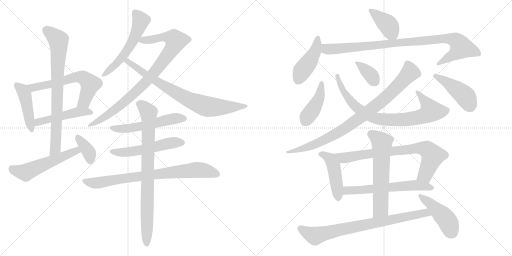
t = 0.00 s
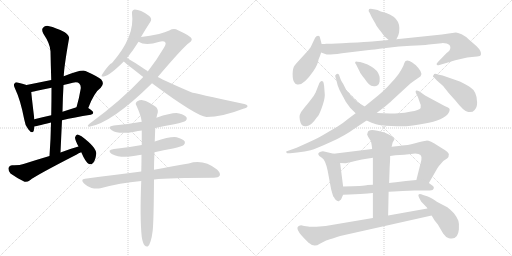
t = 4.06 s
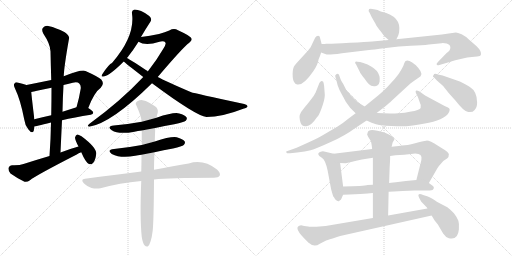
t = 8.12 s
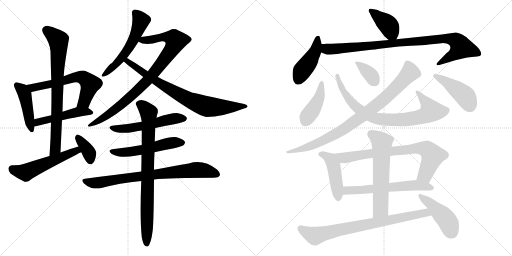
t = 12.17 s
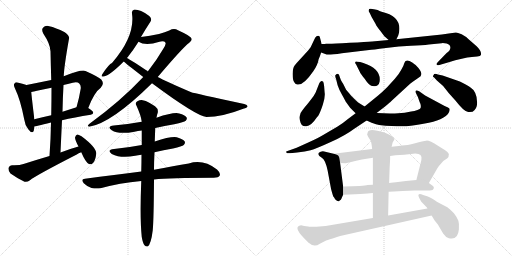
t = 16.23 s
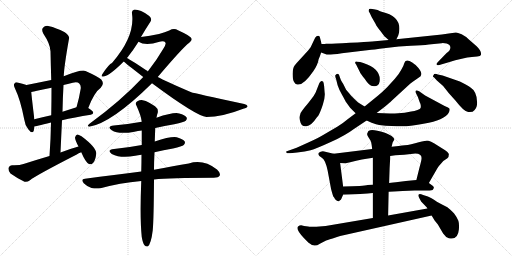
t = 20.29 s

The animated SVG that drew these frames (rendered in a browser with its animation timeline set to each time). Animation: 27 CSS @keyframes rules; one cycle of 20.29 s.

<svg version="1.1" viewBox="0 0 2048 1024" xmlns="http://www.w3.org/2000/svg">
  <g stroke="lightgray" stroke-dasharray="1,1" stroke-width="1" transform="scale(4, 4)">
    <line x1="0" y1="0" x2="256" y2="256"></line>
    <line x1="256" y1="0" x2="0" y2="256"></line>
    <line x1="128" y1="0" x2="128" y2="256"></line>
    <line x1="0" y1="128" x2="256" y2="128"></line>
    <line x1="256" y1="0" x2="512" y2="256"></line>
    <line x1="512" y1="0" x2="256" y2="256"></line>
    <line x1="384" y1="0" x2="384" y2="256"></line>
    <line x1="256" y1="128" x2="512" y2="128"></line>
  </g>
<g transform="scale(1, -1) translate(0, -850)">
   <style type="text/css">
    @keyframes keyframes0 {
      from {
       stroke: black;
       stroke-dashoffset: 446;
       stroke-width: 128;
       }
       59% {
       animation-timing-function: step-end;
       stroke: black;
       stroke-dashoffset: 0;
       stroke-width: 128;
       }
       to {
       stroke: black;
       stroke-width: 1024;
       }
       }
       #make-me-a-hanzi-animation-0 {
         animation: keyframes0 0.612956s both;
         animation-delay: 0.000000s;
         animation-timing-function: linear;
       }
    @keyframes keyframes1 {
      from {
       stroke: black;
       stroke-dashoffset: 622;
       stroke-width: 128;
       }
       67% {
       animation-timing-function: step-end;
       stroke: black;
       stroke-dashoffset: 0;
       stroke-width: 128;
       }
       to {
       stroke: black;
       stroke-width: 1024;
       }
       }
       #make-me-a-hanzi-animation-1 {
         animation: keyframes1 0.756185s both;
         animation-delay: 0.612956s;
         animation-timing-function: linear;
       }
    @keyframes keyframes2 {
      from {
       stroke: black;
       stroke-dashoffset: 491;
       stroke-width: 128;
       }
       62% {
       animation-timing-function: step-end;
       stroke: black;
       stroke-dashoffset: 0;
       stroke-width: 128;
       }
       to {
       stroke: black;
       stroke-width: 1024;
       }
       }
       #make-me-a-hanzi-animation-2 {
         animation: keyframes2 0.649577s both;
         animation-delay: 1.369141s;
         animation-timing-function: linear;
       }
    @keyframes keyframes3 {
      from {
       stroke: black;
       stroke-dashoffset: 780;
       stroke-width: 128;
       }
       72% {
       animation-timing-function: step-end;
       stroke: black;
       stroke-dashoffset: 0;
       stroke-width: 128;
       }
       to {
       stroke: black;
       stroke-width: 1024;
       }
       }
       #make-me-a-hanzi-animation-3 {
         animation: keyframes3 0.884766s both;
         animation-delay: 2.018718s;
         animation-timing-function: linear;
       }
    @keyframes keyframes4 {
      from {
       stroke: black;
       stroke-dashoffset: 545;
       stroke-width: 128;
       }
       64% {
       animation-timing-function: step-end;
       stroke: black;
       stroke-dashoffset: 0;
       stroke-width: 128;
       }
       to {
       stroke: black;
       stroke-width: 1024;
       }
       }
       #make-me-a-hanzi-animation-4 {
         animation: keyframes4 0.693522s both;
         animation-delay: 2.903484s;
         animation-timing-function: linear;
       }
    @keyframes keyframes5 {
      from {
       stroke: black;
       stroke-dashoffset: 367;
       stroke-width: 128;
       }
       54% {
       animation-timing-function: step-end;
       stroke: black;
       stroke-dashoffset: 0;
       stroke-width: 128;
       }
       to {
       stroke: black;
       stroke-width: 1024;
       }
       }
       #make-me-a-hanzi-animation-5 {
         animation: keyframes5 0.548665s both;
         animation-delay: 3.597006s;
         animation-timing-function: linear;
       }
    @keyframes keyframes6 {
      from {
       stroke: black;
       stroke-dashoffset: 561;
       stroke-width: 128;
       }
       65% {
       animation-timing-function: step-end;
       stroke: black;
       stroke-dashoffset: 0;
       stroke-width: 128;
       }
       to {
       stroke: black;
       stroke-width: 1024;
       }
       }
       #make-me-a-hanzi-animation-6 {
         animation: keyframes6 0.706543s both;
         animation-delay: 4.145671s;
         animation-timing-function: linear;
       }
    @keyframes keyframes7 {
      from {
       stroke: black;
       stroke-dashoffset: 893;
       stroke-width: 128;
       }
       74% {
       animation-timing-function: step-end;
       stroke: black;
       stroke-dashoffset: 0;
       stroke-width: 128;
       }
       to {
       stroke: black;
       stroke-width: 1024;
       }
       }
       #make-me-a-hanzi-animation-7 {
         animation: keyframes7 0.976725s both;
         animation-delay: 4.852214s;
         animation-timing-function: linear;
       }
    @keyframes keyframes8 {
      from {
       stroke: black;
       stroke-dashoffset: 790;
       stroke-width: 128;
       }
       72% {
       animation-timing-function: step-end;
       stroke: black;
       stroke-dashoffset: 0;
       stroke-width: 128;
       }
       to {
       stroke: black;
       stroke-width: 1024;
       }
       }
       #make-me-a-hanzi-animation-8 {
         animation: keyframes8 0.892904s both;
         animation-delay: 5.828939s;
         animation-timing-function: linear;
       }
    @keyframes keyframes9 {
      from {
       stroke: black;
       stroke-dashoffset: 547;
       stroke-width: 128;
       }
       64% {
       animation-timing-function: step-end;
       stroke: black;
       stroke-dashoffset: 0;
       stroke-width: 128;
       }
       to {
       stroke: black;
       stroke-width: 1024;
       }
       }
       #make-me-a-hanzi-animation-9 {
         animation: keyframes9 0.695150s both;
         animation-delay: 6.721843s;
         animation-timing-function: linear;
       }
    @keyframes keyframes10 {
      from {
       stroke: black;
       stroke-dashoffset: 540;
       stroke-width: 128;
       }
       64% {
       animation-timing-function: step-end;
       stroke: black;
       stroke-dashoffset: 0;
       stroke-width: 128;
       }
       to {
       stroke: black;
       stroke-width: 1024;
       }
       }
       #make-me-a-hanzi-animation-10 {
         animation: keyframes10 0.689453s both;
         animation-delay: 7.416993s;
         animation-timing-function: linear;
       }
    @keyframes keyframes11 {
      from {
       stroke: black;
       stroke-dashoffset: 792;
       stroke-width: 128;
       }
       72% {
       animation-timing-function: step-end;
       stroke: black;
       stroke-dashoffset: 0;
       stroke-width: 128;
       }
       to {
       stroke: black;
       stroke-width: 1024;
       }
       }
       #make-me-a-hanzi-animation-11 {
         animation: keyframes11 0.894531s both;
         animation-delay: 8.106446s;
         animation-timing-function: linear;
       }
    @keyframes keyframes12 {
      from {
       stroke: black;
       stroke-dashoffset: 837;
       stroke-width: 128;
       }
       73% {
       animation-timing-function: step-end;
       stroke: black;
       stroke-dashoffset: 0;
       stroke-width: 128;
       }
       to {
       stroke: black;
       stroke-width: 1024;
       }
       }
       #make-me-a-hanzi-animation-12 {
         animation: keyframes12 0.931152s both;
         animation-delay: 9.000977s;
         animation-timing-function: linear;
       }
    @keyframes keyframes13 {
      from {
       stroke: black;
       stroke-dashoffset: 399;
       stroke-width: 128;
       }
       56% {
       animation-timing-function: step-end;
       stroke: black;
       stroke-dashoffset: 0;
       stroke-width: 128;
       }
       to {
       stroke: black;
       stroke-width: 1024;
       }
       }
       #make-me-a-hanzi-animation-13 {
         animation: keyframes13 0.574707s both;
         animation-delay: 9.932129s;
         animation-timing-function: linear;
       }
    @keyframes keyframes14 {
      from {
       stroke: black;
       stroke-dashoffset: 443;
       stroke-width: 128;
       }
       59% {
       animation-timing-function: step-end;
       stroke: black;
       stroke-dashoffset: 0;
       stroke-width: 128;
       }
       to {
       stroke: black;
       stroke-width: 1024;
       }
       }
       #make-me-a-hanzi-animation-14 {
         animation: keyframes14 0.610514s both;
         animation-delay: 10.506836s;
         animation-timing-function: linear;
       }
    @keyframes keyframes15 {
      from {
       stroke: black;
       stroke-dashoffset: 944;
       stroke-width: 128;
       }
       75% {
       animation-timing-function: step-end;
       stroke: black;
       stroke-dashoffset: 0;
       stroke-width: 128;
       }
       to {
       stroke: black;
       stroke-width: 1024;
       }
       }
       #make-me-a-hanzi-animation-15 {
         animation: keyframes15 1.018229s both;
         animation-delay: 11.117350s;
         animation-timing-function: linear;
       }
    @keyframes keyframes16 {
      from {
       stroke: black;
       stroke-dashoffset: 426;
       stroke-width: 128;
       }
       58% {
       animation-timing-function: step-end;
       stroke: black;
       stroke-dashoffset: 0;
       stroke-width: 128;
       }
       to {
       stroke: black;
       stroke-width: 1024;
       }
       }
       #make-me-a-hanzi-animation-16 {
         animation: keyframes16 0.596680s both;
         animation-delay: 12.135579s;
         animation-timing-function: linear;
       }
    @keyframes keyframes17 {
      from {
       stroke: black;
       stroke-dashoffset: 817;
       stroke-width: 128;
       }
       73% {
       animation-timing-function: step-end;
       stroke: black;
       stroke-dashoffset: 0;
       stroke-width: 128;
       }
       to {
       stroke: black;
       stroke-width: 1024;
       }
       }
       #make-me-a-hanzi-animation-17 {
         animation: keyframes17 0.914876s both;
         animation-delay: 12.732259s;
         animation-timing-function: linear;
       }
    @keyframes keyframes18 {
      from {
       stroke: black;
       stroke-dashoffset: 360;
       stroke-width: 128;
       }
       54% {
       animation-timing-function: step-end;
       stroke: black;
       stroke-dashoffset: 0;
       stroke-width: 128;
       }
       to {
       stroke: black;
       stroke-width: 1024;
       }
       }
       #make-me-a-hanzi-animation-18 {
         animation: keyframes18 0.542969s both;
         animation-delay: 13.647135s;
         animation-timing-function: linear;
       }
    @keyframes keyframes19 {
      from {
       stroke: black;
       stroke-dashoffset: 886;
       stroke-width: 128;
       }
       74% {
       animation-timing-function: step-end;
       stroke: black;
       stroke-dashoffset: 0;
       stroke-width: 128;
       }
       to {
       stroke: black;
       stroke-width: 1024;
       }
       }
       #make-me-a-hanzi-animation-19 {
         animation: keyframes19 0.971029s both;
         animation-delay: 14.190104s;
         animation-timing-function: linear;
       }
    @keyframes keyframes20 {
      from {
       stroke: black;
       stroke-dashoffset: 445;
       stroke-width: 128;
       }
       59% {
       animation-timing-function: step-end;
       stroke: black;
       stroke-dashoffset: 0;
       stroke-width: 128;
       }
       to {
       stroke: black;
       stroke-width: 1024;
       }
       }
       #make-me-a-hanzi-animation-20 {
         animation: keyframes20 0.612142s both;
         animation-delay: 15.161133s;
         animation-timing-function: linear;
       }
    @keyframes keyframes21 {
      from {
       stroke: black;
       stroke-dashoffset: 462;
       stroke-width: 128;
       }
       60% {
       animation-timing-function: step-end;
       stroke: black;
       stroke-dashoffset: 0;
       stroke-width: 128;
       }
       to {
       stroke: black;
       stroke-width: 1024;
       }
       }
       #make-me-a-hanzi-animation-21 {
         animation: keyframes21 0.625977s both;
         animation-delay: 15.773275s;
         animation-timing-function: linear;
       }
    @keyframes keyframes22 {
      from {
       stroke: black;
       stroke-dashoffset: 773;
       stroke-width: 128;
       }
       72% {
       animation-timing-function: step-end;
       stroke: black;
       stroke-dashoffset: 0;
       stroke-width: 128;
       }
       to {
       stroke: black;
       stroke-width: 1024;
       }
       }
       #make-me-a-hanzi-animation-22 {
         animation: keyframes22 0.879069s both;
         animation-delay: 16.399252s;
         animation-timing-function: linear;
       }
    @keyframes keyframes23 {
      from {
       stroke: black;
       stroke-dashoffset: 610;
       stroke-width: 128;
       }
       67% {
       animation-timing-function: step-end;
       stroke: black;
       stroke-dashoffset: 0;
       stroke-width: 128;
       }
       to {
       stroke: black;
       stroke-width: 1024;
       }
       }
       #make-me-a-hanzi-animation-23 {
         animation: keyframes23 0.746419s both;
         animation-delay: 17.278321s;
         animation-timing-function: linear;
       }
    @keyframes keyframes24 {
      from {
       stroke: black;
       stroke-dashoffset: 615;
       stroke-width: 128;
       }
       67% {
       animation-timing-function: step-end;
       stroke: black;
       stroke-dashoffset: 0;
       stroke-width: 128;
       }
       to {
       stroke: black;
       stroke-width: 1024;
       }
       }
       #make-me-a-hanzi-animation-24 {
         animation: keyframes24 0.750488s both;
         animation-delay: 18.024740s;
         animation-timing-function: linear;
       }
    @keyframes keyframes25 {
      from {
       stroke: black;
       stroke-dashoffset: 791;
       stroke-width: 128;
       }
       72% {
       animation-timing-function: step-end;
       stroke: black;
       stroke-dashoffset: 0;
       stroke-width: 128;
       }
       to {
       stroke: black;
       stroke-width: 1024;
       }
       }
       #make-me-a-hanzi-animation-25 {
         animation: keyframes25 0.893717s both;
         animation-delay: 18.775228s;
         animation-timing-function: linear;
       }
    @keyframes keyframes26 {
      from {
       stroke: black;
       stroke-dashoffset: 453;
       stroke-width: 128;
       }
       60% {
       animation-timing-function: step-end;
       stroke: black;
       stroke-dashoffset: 0;
       stroke-width: 128;
       }
       to {
       stroke: black;
       stroke-width: 1024;
       }
       }
       #make-me-a-hanzi-animation-26 {
         animation: keyframes26 0.618652s both;
         animation-delay: 19.668945s;
         animation-timing-function: linear;
       }
</style>
<path d="M 106.0 510.5 Q 96.0 514.5 74.0 519.5 Q 62.0 522.5 59.0 517.5 Q 52.0 511.5 60.0 496.5 Q 82.0 450.5 97.0 372.5 Q 100.0 348.5 113.0 333.5 Q 129.0 312.5 135.0 327.5 Q 136.0 334.5 138.0 344.5 L 137.0 373.5 Q 137.0 374.5 137.0 377.5 Q 127.0 459.5 125.0 482.5 C 123.0 504.5 123.0 504.5 106.0 510.5 Z" fill="lightgray"></path> 
<path d="M 353.0 418.5 Q 377.0 481.5 403.0 499.5 Q 419.0 515.5 405.0 532.5 Q 389.0 545.5 342.0 566.5 Q 326.0 573.5 255.0 545.5 L 205.0 530.5 Q 156.0 520.5 106.0 510.5 C 77.0 504.5 95.0 477.5 125.0 482.5 Q 135.0 483.5 148.0 487.5 Q 176.0 494.5 206.0 499.5 L 254.0 510.5 Q 270.0 514.5 291.0 519.5 Q 310.0 523.5 317.0 516.5 Q 324.0 510.5 323.0 496.5 Q 316.0 454.5 306.0 421.5 C 298.0 392.5 342.0 390.5 353.0 418.5 Z" fill="lightgray"></path> 
<path d="M 248.0 369.5 Q 297.0 381.5 363.0 391.5 Q 373.0 392.5 373.0 400.5 Q 373.0 406.5 353.0 418.5 C 334.0 430.5 334.0 430.5 306.0 421.5 Q 278.0 412.5 250.0 403.5 L 205.0 389.5 Q 169.0 382.5 137.0 373.5 C 108.0 365.5 109.0 337.5 138.0 344.5 Q 139.0 344.5 204.0 360.5 L 248.0 369.5 Z" fill="lightgray"></path> 
<path d="M 242.0 240.5 Q 245.0 307.5 248.0 369.5 L 250.0 403.5 Q 251.0 458.5 254.0 510.5 L 255.0 545.5 Q 256.0 582.5 276.0 695.5 Q 280.0 705.5 259.0 721.5 Q 222.0 740.5 197.0 745.5 Q 181.0 749.5 172.0 739.5 Q 165.0 732.5 173.0 716.5 Q 201.0 674.5 202.0 645.5 Q 203.0 590.5 205.0 530.5 L 206.0 499.5 Q 206.0 447.5 205.0 389.5 L 204.0 360.5 Q 203.0 296.5 198.0 226.5 C 196.0 196.5 241.0 210.5 242.0 240.5 Z" fill="lightgray"></path> 
<path d="M 314.0 264.5 Q 278.0 254.5 242.0 240.5 L 198.0 226.5 Q 147.0 211.5 94.0 194.5 Q 78.0 188.5 49.0 189.5 Q 36.0 188.5 34.0 177.5 Q 33.0 164.5 42.0 156.5 Q 64.0 140.5 98.0 123.5 Q 108.0 120.5 120.0 129.5 Q 141.0 147.5 307.0 232.5 Q 314.0 238.5 325.0 241.5 C 353.0 251.5 343.0 272.5 314.0 264.5 Z" fill="lightgray"></path> 
<path d="M 325.0 241.5 Q 343.0 199.5 356.0 194.5 Q 365.0 190.5 373.0 199.5 Q 382.0 209.5 385.0 236.5 Q 386.0 260.5 326.0 305.5 Q 314.0 312.5 309.0 312.5 Q 303.0 311.5 300.0 300.5 Q 300.0 290.5 314.0 264.5 L 325.0 241.5 Z" fill="lightgray"></path> 
<path d="M 564.0 702.5 Q 583.0 735.5 601.0 762.5 Q 610.0 774.5 597.0 786.5 Q 558.0 813.5 536.0 811.5 Q 526.0 808.5 528.0 795.5 Q 541.0 705.5 448.0 598.5 Q 436.0 594.5 409.0 553.5 Q 402.0 540.5 415.0 544.5 Q 439.0 548.5 495.0 604.5 L 508.0 618.5 Q 533.0 649.5 554.0 683.5 L 564.0 702.5 Z" fill="lightgray"></path> 
<path d="M 631.0 542.5 Q 731.0 660.5 757.0 679.5 Q 770.0 688.5 766.0 696.5 Q 765.0 705.5 712.0 729.5 Q 696.0 739.5 677.0 728.5 Q 661.0 721.5 636.0 714.5 Q 599.0 707.5 564.0 702.5 C 534.0 698.5 526.0 694.5 554.0 683.5 Q 582.0 665.5 638.0 683.5 Q 657.0 687.5 662.0 679.5 Q 665.0 672.5 652.0 653.5 Q 627.0 610.5 591.0 564.5 L 573.0 542.5 Q 483.0 446.5 358.0 355.5 Q 345.0 345.5 357.0 343.5 Q 447.0 358.5 608.0 517.5 L 631.0 542.5 Z" fill="lightgray"></path> 
<path d="M 608.0 517.5 Q 786.0 385.5 826.0 382.5 Q 889.0 382.5 973.0 415.5 Q 989.0 419.5 990.0 424.5 Q 991.0 431.5 977.0 434.5 Q 776.0 477.5 765.0 481.5 Q 660.0 526.5 631.0 542.5 L 591.0 564.5 Q 590.0 567.5 585.0 569.5 Q 530.0 606.5 508.0 618.5 C 482.0 633.5 472.0 623.5 495.0 604.5 Q 501.0 598.5 573.0 542.5 L 608.0 517.5 Z" fill="lightgray"></path> 
<path d="M 621.0 338.5 Q 658.0 347.5 697.0 353.5 Q 737.0 362.5 743.0 367.5 Q 750.0 374.5 746.0 381.5 Q 740.0 390.5 717.0 396.5 Q 695.0 402.5 626.0 379.5 L 567.0 363.5 Q 513.0 353.5 455.0 348.5 Q 425.0 344.5 447.0 329.5 Q 474.0 311.5 538.0 323.5 Q 551.0 326.5 567.0 328.5 L 621.0 338.5 Z" fill="lightgray"></path> 
<path d="M 618.0 241.5 Q 654.0 250.5 692.0 256.5 Q 729.0 265.5 735.0 270.5 Q 742.0 277.5 739.0 284.5 Q 732.0 294.5 707.0 301.5 Q 683.0 305.5 619.0 284.5 L 567.0 270.5 Q 515.0 260.5 456.0 254.5 Q 425.0 250.5 447.0 234.5 Q 484.0 215.5 541.0 227.5 Q 551.0 230.5 566.0 231.5 L 618.0 241.5 Z" fill="lightgray"></path> 
<path d="M 616.0 132.5 Q 679.0 139.5 855.0 139.5 Q 874.0 139.5 879.0 148.5 Q 883.0 158.5 868.0 172.5 Q 813.0 215.5 755.0 196.5 Q 697.0 186.5 616.0 171.5 L 565.0 164.5 Q 460.0 151.5 340.0 135.5 Q 321.0 134.5 335.0 117.5 Q 348.0 104.5 366.0 98.5 Q 385.0 94.5 402.0 97.5 Q 478.0 118.5 565.0 126.5 L 616.0 132.5 Z" fill="lightgray"></path> 
<path d="M 567.0 -97.5 Q 571.0 -121.5 578.0 -130.5 Q 584.0 -137.5 591.0 -135.5 Q 604.0 -126.5 611.0 -70.5 Q 615.0 -28.5 616.0 132.5 L 616.0 171.5 Q 616.0 202.5 618.0 241.5 L 619.0 284.5 Q 620.0 314.5 621.0 338.5 L 626.0 379.5 Q 627.0 389.5 631.0 399.5 Q 634.0 415.5 620.0 425.5 Q 589.0 446.5 575.0 448.5 Q 563.0 452.5 548.0 444.5 Q 539.0 437.5 546.0 427.5 Q 564.0 388.5 567.0 363.5 L 567.0 328.5 Q 567.0 301.5 567.0 270.5 L 566.0 231.5 Q 566.0 200.5 565.0 164.5 L 565.0 126.5 Q 559.0 -20.5 567.0 -97.5 Z" fill="lightgray"></path> 
<path d="M 1585.5 693.5 L 1592.5 707.5 Q 1594.5 712.5 1596.5 722.5 Q 1606.5 785.5 1526.5 803.5 Q 1522.5 804.5 1510.5 810.5 L 1495.5 813.5 Q 1482.5 816.5 1476.5 814.5 L 1474.5 808.5 Q 1474.5 803.5 1478.5 799.5 L 1486.5 782.5 L 1502.5 754.5 Q 1506.5 744.5 1522.5 725.5 L 1537.5 705.5 L 1554.5 690.5 C 1574.5 672.5 1574.5 672.5 1585.5 693.5 Z" fill="lightgray"></path> 
<path d="M 1286.5 674.5 L 1279.5 701.5 Q 1279.5 707.5 1272.5 707.5 Q 1265.5 707.5 1260.5 699.5 L 1242.5 661.5 L 1232.5 648.5 L 1188.5 600.5 Q 1186.5 598.5 1178.5 588.5 Q 1170.5 578.5 1170.5 554.5 Q 1170.5 530.5 1176.5 522.5 Q 1180.5 514.5 1188.5 512.5 Q 1212.5 506.5 1252.5 564.5 Q 1271.5 591.5 1274.5 613.5 Q 1280.5 626.5 1284.5 640.5 L 1286.5 674.5 Z" fill="lightgray"></path> 
<path d="M 1767.5 712.5 L 1585.5 693.5 L 1554.5 690.5 L 1488.5 684.5 Q 1466.5 682.5 1399.5 679.5 Q 1332.5 675.5 1316.5 675.5 L 1304.5 675.5 Q 1301.5 674.5 1286.5 674.5 C 1256.5 673.5 1256.5 650.5 1284.5 640.5 L 1306.5 632.5 Q 1313.5 629.5 1367.5 637.5 L 1476.5 650.5 Q 1488.5 651.5 1543.5 658.5 Q 1597.5 665.5 1643.5 667.5 Q 1689.5 668.5 1715.5 672.5 L 1766.5 677.5 Q 1771.5 678.5 1786.5 676.5 Q 1801.5 672.5 1801.5 660.5 Q 1801.5 648.5 1786.5 638.5 L 1753.5 604.5 Q 1743.5 594.5 1747.5 591.5 Q 1751.5 587.5 1757.5 590.5 L 1791.5 600.5 Q 1854.5 620.5 1887.5 622.5 L 1908.5 624.5 Q 1922.5 626.5 1923.5 630.5 Q 1927.5 645.5 1906.5 665.5 L 1875.5 692.5 Q 1862.5 705.5 1846.5 713.5 Q 1829.5 720.5 1823.5 720.5 Q 1794.5 717.5 1767.5 712.5 Z" fill="lightgray"></path> 
<path d="M 1296.5 506.5 L 1294.5 518.5 Q 1294.5 526.5 1285.5 526.5 Q 1281.5 525.5 1277.5 518.5 L 1262.5 480.5 L 1254.5 466.5 Q 1227.5 430.5 1220.5 423.5 L 1210.5 410.5 Q 1193.5 392.5 1199.5 369.5 Q 1204.5 342.5 1225.0 345.0 Q 1245.5 347.5 1268.5 382.5 L 1272.5 386.5 Q 1281.5 401.5 1291.5 432.5 Q 1301.5 463.5 1298.5 480.5 L 1296.5 506.5 Z" fill="lightgray"></path> 
<path d="M 1350.5 509.5 Q 1356.5 491.5 1367.5 472.0 Q 1378.5 452.5 1382.5 444.5 L 1400.5 419.5 L 1422.5 397.5 L 1466.5 368.5 L 1486.5 359.5 Q 1506.5 352.5 1516.5 350.5 Q 1592.5 342.5 1625.5 345.5 Q 1658.5 348.5 1715.5 359.5 Q 1788.5 376.5 1797.5 405.5 Q 1800.5 414.5 1796.5 417.5 Q 1792.5 420.5 1778.5 426.5 L 1700.5 468.5 L 1676.5 485.5 Q 1667.5 489.5 1663.5 487.5 Q 1661.5 485.5 1663.5 478.5 L 1671.5 462.5 L 1678.5 442.5 Q 1685.5 430.5 1682.5 418.5 Q 1681.5 414.5 1670.0 410.0 Q 1658.5 405.5 1644.5 404.5 Q 1618.5 398.5 1593.0 397.0 Q 1567.5 395.5 1560.5 396.5 L 1506.5 398.5 L 1458.5 424.5 L 1432.5 440.5 Q 1428.5 443.5 1405.5 466.5 L 1384.5 491.5 L 1374.5 511.5 Q 1373.5 513.5 1368.5 521.0 Q 1363.5 528.5 1359.5 541.5 Q 1354.5 562.5 1342.5 550.5 Q 1338.5 549.5 1344.5 533.5 L 1350.5 509.5 Z" fill="lightgray"></path> 
<path d="M 1438.5 564.5 Q 1442.5 554.5 1458.5 535.5 Q 1468.5 520.5 1476.0 513.0 Q 1483.5 505.5 1495.5 505.5 Q 1503.5 503.5 1510.5 509.5 Q 1517.5 515.5 1518.5 524.5 Q 1525.5 574.5 1453.5 598.5 L 1440.5 602.5 Q 1426.5 604.5 1424.5 604.5 Q 1422.5 604.5 1420.5 601.5 Q 1420.5 596.5 1424.5 592.5 L 1438.5 564.5 Z" fill="lightgray"></path> 
<path d="M 1422.5 397.5 L 1390.5 373.5 Q 1375.5 360.5 1350.5 344.5 L 1292.5 310.5 Q 1279.5 301.5 1233.0 280.5 L 1186.5 259.5 L 1144.5 244.5 L 1146.5 238.5 Q 1148.5 236.5 1160.5 237.5 L 1188.5 240.5 Q 1221.5 244.5 1242.5 249.5 Q 1263.5 254.5 1323.0 282.0 Q 1382.5 309.5 1418.5 336.5 L 1466.5 368.5 L 1506.5 398.5 L 1541.5 425.5 Q 1559.5 440.5 1565.5 446.5 L 1640.5 515.5 Q 1646.5 521.5 1665.5 533.5 L 1682.5 545.5 Q 1682.5 546.5 1683.5 548.5 Q 1692.5 560.5 1662.5 590.5 Q 1660.5 591.5 1649.0 600.0 Q 1637.5 608.5 1628.5 608.5 Q 1619.5 608.5 1617.0 597.0 Q 1614.5 585.5 1604.5 570.5 Q 1597.5 556.5 1579.5 535.5 L 1548.5 501.5 Q 1527.5 480.5 1512.5 468.5 L 1458.5 424.5 L 1422.5 397.5 Z" fill="lightgray"></path> 
<path d="M 1747.5 528.5 L 1772.5 506.5 L 1795.5 477.5 L 1822.5 447.5 Q 1855.5 404.5 1873.0 402.0 Q 1890.5 399.5 1898.5 410.5 Q 1908.5 420.5 1908.5 440.5 Q 1908.5 484.5 1879.5 502.5 Q 1869.5 510.5 1839.5 524.5 L 1770.5 548.5 L 1751.5 552.5 Q 1736.5 557.5 1734.5 550.5 Q 1728.5 544.5 1736.5 540.5 L 1747.5 528.5 Z" fill="lightgray"></path> 
<path d="M 1334.5 235.5 L 1296.5 244.5 Q 1290.5 246.5 1282.5 243.5 Q 1266.5 237.5 1277.5 226.5 L 1288.5 218.5 Q 1301.5 210.5 1310.5 168.5 L 1323.5 98.5 Q 1323.5 96.5 1327.5 82.5 Q 1331.5 68.5 1332.5 66.5 L 1332.5 65.5 Q 1336.5 61.5 1340.5 53.5 Q 1353.5 39.5 1358.5 48.5 Q 1364.5 50.5 1365.5 55.5 Q 1366.5 58.5 1372.5 71.5 L 1372.5 104.5 L 1360.5 198.5 C 1356.5 228.5 1356.5 230.5 1334.5 235.5 Z" fill="lightgray"></path> 
<path d="M 1715.5 118.5 L 1749.5 177.5 Q 1755.5 187.5 1764.5 196.5 Q 1771.5 207.5 1789.5 217.5 Q 1795.5 221.5 1795.5 234.5 Q 1794.5 240.5 1780.5 249.5 L 1753.5 266.5 Q 1717.5 288.5 1705.5 287.5 Q 1692.5 286.5 1660.5 277.5 Q 1627.5 268.5 1608.5 268.5 L 1594.5 266.5 L 1566.5 263.5 L 1488.5 254.5 L 1334.5 235.5 C 1304.5 231.5 1330.5 199.5 1360.5 198.5 L 1382.5 197.5 L 1400.5 201.5 Q 1425.5 208.5 1447.5 212.5 L 1472.5 216.5 Q 1477.5 217.5 1491.5 219.5 L 1560.5 226.5 L 1581.5 229.5 L 1616.5 231.5 L 1652.5 235.5 Q 1691.5 239.5 1685.5 210.5 Q 1682.5 196.5 1678.5 182.5 L 1665.5 130.5 C 1658.5 101.5 1700.5 92.5 1715.5 118.5 Z" fill="lightgray"></path> 
<path d="M 1554.5 83.5 L 1575.5 84.5 L 1610.5 86.5 L 1658.5 88.5 L 1698.5 88.5 Q 1722.5 88.5 1730.5 90.5 Q 1740.5 100.5 1730.5 107.5 L 1715.5 118.5 C 1695.5 133.5 1695.5 133.5 1665.5 130.5 L 1623.5 126.5 L 1583.5 121.5 Q 1576.5 120.5 1556.5 118.5 L 1491.5 111.5 L 1470.5 110.5 Q 1455.5 106.5 1372.5 104.5 C 1342.5 103.5 1342.5 70.5 1372.5 71.5 L 1398.5 72.5 L 1440.5 74.5 L 1470.5 76.5 Q 1472.5 77.5 1480.5 77.5 L 1491.5 78.5 L 1554.5 83.5 Z" fill="lightgray"></path> 
<path d="M 1552.5 -11.5 L 1554.5 83.5 L 1556.5 118.5 L 1558.5 178.5 L 1560.5 214.5 L 1560.5 226.5 L 1566.5 263.5 L 1570.5 280.5 L 1577.5 292.5 Q 1577.5 298.5 1566.5 306.5 Q 1546.5 319.5 1509.5 327.5 Q 1472.5 335.5 1470.5 319.5 Q 1465.5 313.5 1472.5 303.5 L 1482.5 287.5 Q 1486.5 278.5 1488.5 254.5 L 1491.5 219.5 L 1491.5 111.5 L 1491.5 78.5 L 1491.5 -21.5 C 1491.5 -51.5 1551.5 -41.5 1552.5 -11.5 Z" fill="lightgray"></path> 
<path d="M 1232.5 -55.5 L 1216.5 -53.5 L 1204.5 -50.5 Q 1170.5 -54.5 1214.5 -100.5 Q 1232.5 -119.5 1237.5 -122.5 Q 1256.5 -140.5 1279.5 -124.5 L 1300.5 -113.5 Q 1306.5 -109.5 1330.5 -103.5 Q 1350.5 -96.5 1360.5 -93.5 L 1726.5 -11.5 C 1755.5 -4.5 1739.5 21.5 1709.5 16.5 L 1552.5 -11.5 L 1491.5 -21.5 L 1302.5 -53.5 L 1265.5 -56.5 Q 1240.5 -57.5 1237.5 -56.5 Q 1234.5 -55.5 1232.5 -55.5 Z" fill="lightgray"></path> 
<path d="M 1726.5 -11.5 L 1738.5 -31.5 L 1751.5 -47.5 L 1772.5 -83.5 Q 1783.5 -99.5 1795.5 -102.5 Q 1831.5 -111.5 1835.5 -67.5 Q 1837.5 -45.5 1833.5 -33.0 Q 1829.5 -20.5 1816.5 -3.5 Q 1797.5 15.5 1789.5 21.5 Q 1765.5 33.5 1747.5 43.5 Q 1722.5 60.5 1711.5 64.5 L 1692.5 70.5 Q 1677.5 76.5 1674.5 72.0 Q 1671.5 67.5 1676.5 59.5 L 1684.5 44.5 L 1707.5 20.5 L 1709.5 16.5 L 1726.5 -11.5 Z" fill="lightgray"></path> 
      <clipPath id="make-me-a-hanzi-clip-0">
      <path d="M 106.0 510.5 Q 96.0 514.5 74.0 519.5 Q 62.0 522.5 59.0 517.5 Q 52.0 511.5 60.0 496.5 Q 82.0 450.5 97.0 372.5 Q 100.0 348.5 113.0 333.5 Q 129.0 312.5 135.0 327.5 Q 136.0 334.5 138.0 344.5 L 137.0 373.5 Q 137.0 374.5 137.0 377.5 Q 127.0 459.5 125.0 482.5 C 123.0 504.5 123.0 504.5 106.0 510.5 Z" fill="lightgray"></path>
      </clipPath>
      <path clip-path="url(#make-me-a-hanzi-clip-0)" d="M 68.0 509.5 L 99.0 473.5 L 125.0 333.5 " fill="none" id="make-me-a-hanzi-animation-0" stroke-dasharray="318 636" stroke-linecap="round"></path>

      <clipPath id="make-me-a-hanzi-clip-1">
      <path d="M 353.0 418.5 Q 377.0 481.5 403.0 499.5 Q 419.0 515.5 405.0 532.5 Q 389.0 545.5 342.0 566.5 Q 326.0 573.5 255.0 545.5 L 205.0 530.5 Q 156.0 520.5 106.0 510.5 C 77.0 504.5 95.0 477.5 125.0 482.5 Q 135.0 483.5 148.0 487.5 Q 176.0 494.5 206.0 499.5 L 254.0 510.5 Q 270.0 514.5 291.0 519.5 Q 310.0 523.5 317.0 516.5 Q 324.0 510.5 323.0 496.5 Q 316.0 454.5 306.0 421.5 C 298.0 392.5 342.0 390.5 353.0 418.5 Z" fill="lightgray"></path>
      </clipPath>
      <path clip-path="url(#make-me-a-hanzi-clip-1)" d="M 114.0 508.5 L 138.0 500.5 L 292.0 540.5 L 333.0 539.5 L 361.0 512.5 L 337.0 443.5 L 314.0 426.5 " fill="none" id="make-me-a-hanzi-animation-1" stroke-dasharray="494 988" stroke-linecap="round"></path>

      <clipPath id="make-me-a-hanzi-clip-2">
      <path d="M 248.0 369.5 Q 297.0 381.5 363.0 391.5 Q 373.0 392.5 373.0 400.5 Q 373.0 406.5 353.0 418.5 C 334.0 430.5 334.0 430.5 306.0 421.5 Q 278.0 412.5 250.0 403.5 L 205.0 389.5 Q 169.0 382.5 137.0 373.5 C 108.0 365.5 109.0 337.5 138.0 344.5 Q 139.0 344.5 204.0 360.5 L 248.0 369.5 Z" fill="lightgray"></path>
      </clipPath>
      <path clip-path="url(#make-me-a-hanzi-clip-2)" d="M 138.0 351.5 L 160.0 365.5 L 313.0 403.5 L 364.0 400.5 " fill="none" id="make-me-a-hanzi-animation-2" stroke-dasharray="363 726" stroke-linecap="round"></path>

      <clipPath id="make-me-a-hanzi-clip-3">
      <path d="M 242.0 240.5 Q 245.0 307.5 248.0 369.5 L 250.0 403.5 Q 251.0 458.5 254.0 510.5 L 255.0 545.5 Q 256.0 582.5 276.0 695.5 Q 280.0 705.5 259.0 721.5 Q 222.0 740.5 197.0 745.5 Q 181.0 749.5 172.0 739.5 Q 165.0 732.5 173.0 716.5 Q 201.0 674.5 202.0 645.5 Q 203.0 590.5 205.0 530.5 L 206.0 499.5 Q 206.0 447.5 205.0 389.5 L 204.0 360.5 Q 203.0 296.5 198.0 226.5 C 196.0 196.5 241.0 210.5 242.0 240.5 Z" fill="lightgray"></path>
      </clipPath>
      <path clip-path="url(#make-me-a-hanzi-clip-3)" d="M 185.0 729.5 L 234.0 688.5 L 236.0 669.5 L 222.0 263.5 L 204.0 233.5 " fill="none" id="make-me-a-hanzi-animation-3" stroke-dasharray="652 1304" stroke-linecap="round"></path>

      <clipPath id="make-me-a-hanzi-clip-4">
      <path d="M 314.0 264.5 Q 278.0 254.5 242.0 240.5 L 198.0 226.5 Q 147.0 211.5 94.0 194.5 Q 78.0 188.5 49.0 189.5 Q 36.0 188.5 34.0 177.5 Q 33.0 164.5 42.0 156.5 Q 64.0 140.5 98.0 123.5 Q 108.0 120.5 120.0 129.5 Q 141.0 147.5 307.0 232.5 Q 314.0 238.5 325.0 241.5 C 353.0 251.5 343.0 272.5 314.0 264.5 Z" fill="lightgray"></path>
      </clipPath>
      <path clip-path="url(#make-me-a-hanzi-clip-4)" d="M 48.0 175.5 L 103.0 160.5 L 297.0 244.5 L 318.0 245.5 " fill="none" id="make-me-a-hanzi-animation-4" stroke-dasharray="417 834" stroke-linecap="round"></path>

      <clipPath id="make-me-a-hanzi-clip-5">
      <path d="M 325.0 241.5 Q 343.0 199.5 356.0 194.5 Q 365.0 190.5 373.0 199.5 Q 382.0 209.5 385.0 236.5 Q 386.0 260.5 326.0 305.5 Q 314.0 312.5 309.0 312.5 Q 303.0 311.5 300.0 300.5 Q 300.0 290.5 314.0 264.5 L 325.0 241.5 Z" fill="lightgray"></path>
      </clipPath>
      <path clip-path="url(#make-me-a-hanzi-clip-5)" d="M 310.0 302.5 L 358.0 236.5 L 361.0 207.5 " fill="none" id="make-me-a-hanzi-animation-5" stroke-dasharray="239 478" stroke-linecap="round"></path>

      <clipPath id="make-me-a-hanzi-clip-6">
      <path d="M 564.0 702.5 Q 583.0 735.5 601.0 762.5 Q 610.0 774.5 597.0 786.5 Q 558.0 813.5 536.0 811.5 Q 526.0 808.5 528.0 795.5 Q 541.0 705.5 448.0 598.5 Q 436.0 594.5 409.0 553.5 Q 402.0 540.5 415.0 544.5 Q 439.0 548.5 495.0 604.5 L 508.0 618.5 Q 533.0 649.5 554.0 683.5 L 564.0 702.5 Z" fill="lightgray"></path>
      </clipPath>
      <path clip-path="url(#make-me-a-hanzi-clip-6)" d="M 540.0 799.5 L 564.0 767.5 L 542.0 708.5 L 500.0 635.5 L 464.0 593.5 L 417.0 552.5 " fill="none" id="make-me-a-hanzi-animation-6" stroke-dasharray="433 866" stroke-linecap="round"></path>

      <clipPath id="make-me-a-hanzi-clip-7">
      <path d="M 631.0 542.5 Q 731.0 660.5 757.0 679.5 Q 770.0 688.5 766.0 696.5 Q 765.0 705.5 712.0 729.5 Q 696.0 739.5 677.0 728.5 Q 661.0 721.5 636.0 714.5 Q 599.0 707.5 564.0 702.5 C 534.0 698.5 526.0 694.5 554.0 683.5 Q 582.0 665.5 638.0 683.5 Q 657.0 687.5 662.0 679.5 Q 665.0 672.5 652.0 653.5 Q 627.0 610.5 591.0 564.5 L 573.0 542.5 Q 483.0 446.5 358.0 355.5 Q 345.0 345.5 357.0 343.5 Q 447.0 358.5 608.0 517.5 L 631.0 542.5 Z" fill="lightgray"></path>
      </clipPath>
      <path clip-path="url(#make-me-a-hanzi-clip-7)" d="M 561.0 685.5 L 665.0 702.5 L 695.0 696.5 L 704.0 687.5 L 694.0 663.5 L 651.0 602.5 L 571.0 508.5 L 450.0 403.5 L 361.0 349.5 " fill="none" id="make-me-a-hanzi-animation-7" stroke-dasharray="765 1530" stroke-linecap="round"></path>

      <clipPath id="make-me-a-hanzi-clip-8">
      <path d="M 608.0 517.5 Q 786.0 385.5 826.0 382.5 Q 889.0 382.5 973.0 415.5 Q 989.0 419.5 990.0 424.5 Q 991.0 431.5 977.0 434.5 Q 776.0 477.5 765.0 481.5 Q 660.0 526.5 631.0 542.5 L 591.0 564.5 Q 590.0 567.5 585.0 569.5 Q 530.0 606.5 508.0 618.5 C 482.0 633.5 472.0 623.5 495.0 604.5 Q 501.0 598.5 573.0 542.5 L 608.0 517.5 Z" fill="lightgray"></path>
      </clipPath>
      <path clip-path="url(#make-me-a-hanzi-clip-8)" d="M 500.0 606.5 L 510.0 605.5 L 627.0 522.5 L 757.0 450.5 L 795.0 435.5 L 842.0 422.5 L 984.0 425.5 " fill="none" id="make-me-a-hanzi-animation-8" stroke-dasharray="662 1324" stroke-linecap="round"></path>

      <clipPath id="make-me-a-hanzi-clip-9">
      <path d="M 621.0 338.5 Q 658.0 347.5 697.0 353.5 Q 737.0 362.5 743.0 367.5 Q 750.0 374.5 746.0 381.5 Q 740.0 390.5 717.0 396.5 Q 695.0 402.5 626.0 379.5 L 567.0 363.5 Q 513.0 353.5 455.0 348.5 Q 425.0 344.5 447.0 329.5 Q 474.0 311.5 538.0 323.5 Q 551.0 326.5 567.0 328.5 L 621.0 338.5 Z" fill="lightgray"></path>
      </clipPath>
      <path clip-path="url(#make-me-a-hanzi-clip-9)" d="M 449.0 340.5 L 467.0 335.5 L 525.0 337.5 L 679.0 373.5 L 735.0 376.5 " fill="none" id="make-me-a-hanzi-animation-9" stroke-dasharray="419 838" stroke-linecap="round"></path>

      <clipPath id="make-me-a-hanzi-clip-10">
      <path d="M 618.0 241.5 Q 654.0 250.5 692.0 256.5 Q 729.0 265.5 735.0 270.5 Q 742.0 277.5 739.0 284.5 Q 732.0 294.5 707.0 301.5 Q 683.0 305.5 619.0 284.5 L 567.0 270.5 Q 515.0 260.5 456.0 254.5 Q 425.0 250.5 447.0 234.5 Q 484.0 215.5 541.0 227.5 Q 551.0 230.5 566.0 231.5 L 618.0 241.5 Z" fill="lightgray"></path>
      </clipPath>
      <path clip-path="url(#make-me-a-hanzi-clip-10)" d="M 449.0 245.5 L 470.0 240.5 L 529.0 243.5 L 670.0 276.5 L 728.0 279.5 " fill="none" id="make-me-a-hanzi-animation-10" stroke-dasharray="412 824" stroke-linecap="round"></path>

      <clipPath id="make-me-a-hanzi-clip-11">
      <path d="M 616.0 132.5 Q 679.0 139.5 855.0 139.5 Q 874.0 139.5 879.0 148.5 Q 883.0 158.5 868.0 172.5 Q 813.0 215.5 755.0 196.5 Q 697.0 186.5 616.0 171.5 L 565.0 164.5 Q 460.0 151.5 340.0 135.5 Q 321.0 134.5 335.0 117.5 Q 348.0 104.5 366.0 98.5 Q 385.0 94.5 402.0 97.5 Q 478.0 118.5 565.0 126.5 L 616.0 132.5 Z" fill="lightgray"></path>
      </clipPath>
      <path clip-path="url(#make-me-a-hanzi-clip-11)" d="M 338.0 126.5 L 394.0 119.5 L 546.0 144.5 L 791.0 171.5 L 868.0 153.5 " fill="none" id="make-me-a-hanzi-animation-11" stroke-dasharray="664 1328" stroke-linecap="round"></path>

      <clipPath id="make-me-a-hanzi-clip-12">
      <path d="M 567.0 -97.5 Q 571.0 -121.5 578.0 -130.5 Q 584.0 -137.5 591.0 -135.5 Q 604.0 -126.5 611.0 -70.5 Q 615.0 -28.5 616.0 132.5 L 616.0 171.5 Q 616.0 202.5 618.0 241.5 L 619.0 284.5 Q 620.0 314.5 621.0 338.5 L 626.0 379.5 Q 627.0 389.5 631.0 399.5 Q 634.0 415.5 620.0 425.5 Q 589.0 446.5 575.0 448.5 Q 563.0 452.5 548.0 444.5 Q 539.0 437.5 546.0 427.5 Q 564.0 388.5 567.0 363.5 L 567.0 328.5 Q 567.0 301.5 567.0 270.5 L 566.0 231.5 Q 566.0 200.5 565.0 164.5 L 565.0 126.5 Q 559.0 -20.5 567.0 -97.5 Z" fill="lightgray"></path>
      </clipPath>
      <path clip-path="url(#make-me-a-hanzi-clip-12)" d="M 554.0 435.5 L 585.0 412.5 L 594.0 401.5 L 595.0 387.5 L 587.0 -126.5 " fill="none" id="make-me-a-hanzi-animation-12" stroke-dasharray="709 1418" stroke-linecap="round"></path>

      <clipPath id="make-me-a-hanzi-clip-13">
      <path d="M 1585.5 693.5 L 1592.5 707.5 Q 1594.5 712.5 1596.5 722.5 Q 1606.5 785.5 1526.5 803.5 Q 1522.5 804.5 1510.5 810.5 L 1495.5 813.5 Q 1482.5 816.5 1476.5 814.5 L 1474.5 808.5 Q 1474.5 803.5 1478.5 799.5 L 1486.5 782.5 L 1502.5 754.5 Q 1506.5 744.5 1522.5 725.5 L 1537.5 705.5 L 1554.5 690.5 C 1574.5 672.5 1574.5 672.5 1585.5 693.5 Z" fill="lightgray"></path>
      </clipPath>
      <path clip-path="url(#make-me-a-hanzi-clip-13)" d="M 1480.5 809.5 L 1549.5 753.5 L 1576.5 706.5 " fill="none" id="make-me-a-hanzi-animation-13" stroke-dasharray="271 542" stroke-linecap="round"></path>

      <clipPath id="make-me-a-hanzi-clip-14">
      <path d="M 1286.5 674.5 L 1279.5 701.5 Q 1279.5 707.5 1272.5 707.5 Q 1265.5 707.5 1260.5 699.5 L 1242.5 661.5 L 1232.5 648.5 L 1188.5 600.5 Q 1186.5 598.5 1178.5 588.5 Q 1170.5 578.5 1170.5 554.5 Q 1170.5 530.5 1176.5 522.5 Q 1180.5 514.5 1188.5 512.5 Q 1212.5 506.5 1252.5 564.5 Q 1271.5 591.5 1274.5 613.5 Q 1280.5 626.5 1284.5 640.5 L 1286.5 674.5 Z" fill="lightgray"></path>
      </clipPath>
      <path clip-path="url(#make-me-a-hanzi-clip-14)" d="M 1270.5 697.5 L 1261.5 647.5 L 1208.5 566.5 L 1193.5 530.5 " fill="none" id="make-me-a-hanzi-animation-14" stroke-dasharray="315 630" stroke-linecap="round"></path>

      <clipPath id="make-me-a-hanzi-clip-15">
      <path d="M 1767.5 712.5 L 1585.5 693.5 L 1554.5 690.5 L 1488.5 684.5 Q 1466.5 682.5 1399.5 679.5 Q 1332.5 675.5 1316.5 675.5 L 1304.5 675.5 Q 1301.5 674.5 1286.5 674.5 C 1256.5 673.5 1256.5 650.5 1284.5 640.5 L 1306.5 632.5 Q 1313.5 629.5 1367.5 637.5 L 1476.5 650.5 Q 1488.5 651.5 1543.5 658.5 Q 1597.5 665.5 1643.5 667.5 Q 1689.5 668.5 1715.5 672.5 L 1766.5 677.5 Q 1771.5 678.5 1786.5 676.5 Q 1801.5 672.5 1801.5 660.5 Q 1801.5 648.5 1786.5 638.5 L 1753.5 604.5 Q 1743.5 594.5 1747.5 591.5 Q 1751.5 587.5 1757.5 590.5 L 1791.5 600.5 Q 1854.5 620.5 1887.5 622.5 L 1908.5 624.5 Q 1922.5 626.5 1923.5 630.5 Q 1927.5 645.5 1906.5 665.5 L 1875.5 692.5 Q 1862.5 705.5 1846.5 713.5 Q 1829.5 720.5 1823.5 720.5 Q 1794.5 717.5 1767.5 712.5 Z" fill="lightgray"></path>
      </clipPath>
      <path clip-path="url(#make-me-a-hanzi-clip-15)" d="M 1292.5 668.5 L 1308.5 654.5 L 1332.5 653.5 L 1761.5 695.5 L 1821.5 689.5 L 1845.5 660.5 L 1825.5 639.5 L 1752.5 596.5 " fill="none" id="make-me-a-hanzi-animation-15" stroke-dasharray="816 1632" stroke-linecap="round"></path>

      <clipPath id="make-me-a-hanzi-clip-16">
      <path d="M 1296.5 506.5 L 1294.5 518.5 Q 1294.5 526.5 1285.5 526.5 Q 1281.5 525.5 1277.5 518.5 L 1262.5 480.5 L 1254.5 466.5 Q 1227.5 430.5 1220.5 423.5 L 1210.5 410.5 Q 1193.5 392.5 1199.5 369.5 Q 1204.5 342.5 1225.0 345.0 Q 1245.5 347.5 1268.5 382.5 L 1272.5 386.5 Q 1281.5 401.5 1291.5 432.5 Q 1301.5 463.5 1298.5 480.5 L 1296.5 506.5 Z" fill="lightgray"></path>
      </clipPath>
      <path clip-path="url(#make-me-a-hanzi-clip-16)" d="M 1286.5 518.5 L 1275.5 457.5 L 1221.5 363.5 " fill="none" id="make-me-a-hanzi-animation-16" stroke-dasharray="298 596" stroke-linecap="round"></path>

      <clipPath id="make-me-a-hanzi-clip-17">
      <path d="M 1350.5 509.5 Q 1356.5 491.5 1367.5 472.0 Q 1378.5 452.5 1382.5 444.5 L 1400.5 419.5 L 1422.5 397.5 L 1466.5 368.5 L 1486.5 359.5 Q 1506.5 352.5 1516.5 350.5 Q 1592.5 342.5 1625.5 345.5 Q 1658.5 348.5 1715.5 359.5 Q 1788.5 376.5 1797.5 405.5 Q 1800.5 414.5 1796.5 417.5 Q 1792.5 420.5 1778.5 426.5 L 1700.5 468.5 L 1676.5 485.5 Q 1667.5 489.5 1663.5 487.5 Q 1661.5 485.5 1663.5 478.5 L 1671.5 462.5 L 1678.5 442.5 Q 1685.5 430.5 1682.5 418.5 Q 1681.5 414.5 1670.0 410.0 Q 1658.5 405.5 1644.5 404.5 Q 1618.5 398.5 1593.0 397.0 Q 1567.5 395.5 1560.5 396.5 L 1506.5 398.5 L 1458.5 424.5 L 1432.5 440.5 Q 1428.5 443.5 1405.5 466.5 L 1384.5 491.5 L 1374.5 511.5 Q 1373.5 513.5 1368.5 521.0 Q 1363.5 528.5 1359.5 541.5 Q 1354.5 562.5 1342.5 550.5 Q 1338.5 549.5 1344.5 533.5 L 1350.5 509.5 Z" fill="lightgray"></path>
      </clipPath>
      <path clip-path="url(#make-me-a-hanzi-clip-17)" d="M 1350.5 545.5 L 1373.5 483.5 L 1418.5 426.5 L 1501.5 376.5 L 1566.5 370.5 L 1629.5 373.5 L 1683.5 383.5 L 1717.5 399.5 L 1724.5 406.5 L 1708.5 436.5 L 1669.5 483.5 " fill="none" id="make-me-a-hanzi-animation-17" stroke-dasharray="689 1378" stroke-linecap="round"></path>

      <clipPath id="make-me-a-hanzi-clip-18">
      <path d="M 1438.5 564.5 Q 1442.5 554.5 1458.5 535.5 Q 1468.5 520.5 1476.0 513.0 Q 1483.5 505.5 1495.5 505.5 Q 1503.5 503.5 1510.5 509.5 Q 1517.5 515.5 1518.5 524.5 Q 1525.5 574.5 1453.5 598.5 L 1440.5 602.5 Q 1426.5 604.5 1424.5 604.5 Q 1422.5 604.5 1420.5 601.5 Q 1420.5 596.5 1424.5 592.5 L 1438.5 564.5 Z" fill="lightgray"></path>
      </clipPath>
      <path clip-path="url(#make-me-a-hanzi-clip-18)" d="M 1425.5 598.5 L 1484.5 549.5 L 1498.5 525.5 " fill="none" id="make-me-a-hanzi-animation-18" stroke-dasharray="232 464" stroke-linecap="round"></path>

      <clipPath id="make-me-a-hanzi-clip-19">
      <path d="M 1422.5 397.5 L 1390.5 373.5 Q 1375.5 360.5 1350.5 344.5 L 1292.5 310.5 Q 1279.5 301.5 1233.0 280.5 L 1186.5 259.5 L 1144.5 244.5 L 1146.5 238.5 Q 1148.5 236.5 1160.5 237.5 L 1188.5 240.5 Q 1221.5 244.5 1242.5 249.5 Q 1263.5 254.5 1323.0 282.0 Q 1382.5 309.5 1418.5 336.5 L 1466.5 368.5 L 1506.5 398.5 L 1541.5 425.5 Q 1559.5 440.5 1565.5 446.5 L 1640.5 515.5 Q 1646.5 521.5 1665.5 533.5 L 1682.5 545.5 Q 1682.5 546.5 1683.5 548.5 Q 1692.5 560.5 1662.5 590.5 Q 1660.5 591.5 1649.0 600.0 Q 1637.5 608.5 1628.5 608.5 Q 1619.5 608.5 1617.0 597.0 Q 1614.5 585.5 1604.5 570.5 Q 1597.5 556.5 1579.5 535.5 L 1548.5 501.5 Q 1527.5 480.5 1512.5 468.5 L 1458.5 424.5 L 1422.5 397.5 Z" fill="lightgray"></path>
      </clipPath>
      <path clip-path="url(#make-me-a-hanzi-clip-19)" d="M 1628.5 596.5 L 1638.5 575.5 L 1638.5 557.5 L 1532.5 450.5 L 1447.5 384.5 L 1378.5 335.5 L 1288.5 285.5 L 1195.5 250.5 L 1152.5 243.5 " fill="none" id="make-me-a-hanzi-animation-19" stroke-dasharray="758 1516" stroke-linecap="round"></path>

      <clipPath id="make-me-a-hanzi-clip-20">
      <path d="M 1747.5 528.5 L 1772.5 506.5 L 1795.5 477.5 L 1822.5 447.5 Q 1855.5 404.5 1873.0 402.0 Q 1890.5 399.5 1898.5 410.5 Q 1908.5 420.5 1908.5 440.5 Q 1908.5 484.5 1879.5 502.5 Q 1869.5 510.5 1839.5 524.5 L 1770.5 548.5 L 1751.5 552.5 Q 1736.5 557.5 1734.5 550.5 Q 1728.5 544.5 1736.5 540.5 L 1747.5 528.5 Z" fill="lightgray"></path>
      </clipPath>
      <path clip-path="url(#make-me-a-hanzi-clip-20)" d="M 1741.5 546.5 L 1784.5 523.5 L 1853.5 472.5 L 1867.5 455.5 L 1879.5 425.5 " fill="none" id="make-me-a-hanzi-animation-20" stroke-dasharray="317 634" stroke-linecap="round"></path>

      <clipPath id="make-me-a-hanzi-clip-21">
      <path d="M 1334.5 235.5 L 1296.5 244.5 Q 1290.5 246.5 1282.5 243.5 Q 1266.5 237.5 1277.5 226.5 L 1288.5 218.5 Q 1301.5 210.5 1310.5 168.5 L 1323.5 98.5 Q 1323.5 96.5 1327.5 82.5 Q 1331.5 68.5 1332.5 66.5 L 1332.5 65.5 Q 1336.5 61.5 1340.5 53.5 Q 1353.5 39.5 1358.5 48.5 Q 1364.5 50.5 1365.5 55.5 Q 1366.5 58.5 1372.5 71.5 L 1372.5 104.5 L 1360.5 198.5 C 1356.5 228.5 1356.5 230.5 1334.5 235.5 Z" fill="lightgray"></path>
      </clipPath>
      <path clip-path="url(#make-me-a-hanzi-clip-21)" d="M 1282.5 234.5 L 1311.5 222.5 L 1333.5 189.5 L 1350.5 88.5 L 1350.5 55.5 " fill="none" id="make-me-a-hanzi-animation-21" stroke-dasharray="334 668" stroke-linecap="round"></path>

      <clipPath id="make-me-a-hanzi-clip-22">
      <path d="M 1715.5 118.5 L 1749.5 177.5 Q 1755.5 187.5 1764.5 196.5 Q 1771.5 207.5 1789.5 217.5 Q 1795.5 221.5 1795.5 234.5 Q 1794.5 240.5 1780.5 249.5 L 1753.5 266.5 Q 1717.5 288.5 1705.5 287.5 Q 1692.5 286.5 1660.5 277.5 Q 1627.5 268.5 1608.5 268.5 L 1594.5 266.5 L 1566.5 263.5 L 1488.5 254.5 L 1334.5 235.5 C 1304.5 231.5 1330.5 199.5 1360.5 198.5 L 1382.5 197.5 L 1400.5 201.5 Q 1425.5 208.5 1447.5 212.5 L 1472.5 216.5 Q 1477.5 217.5 1491.5 219.5 L 1560.5 226.5 L 1581.5 229.5 L 1616.5 231.5 L 1652.5 235.5 Q 1691.5 239.5 1685.5 210.5 Q 1682.5 196.5 1678.5 182.5 L 1665.5 130.5 C 1658.5 101.5 1700.5 92.5 1715.5 118.5 Z" fill="lightgray"></path>
      </clipPath>
      <path clip-path="url(#make-me-a-hanzi-clip-22)" d="M 1342.5 232.5 L 1382.5 219.5 L 1529.5 242.5 L 1693.5 256.5 L 1714.5 247.5 L 1730.5 226.5 L 1701.5 152.5 L 1673.5 135.5 " fill="none" id="make-me-a-hanzi-animation-22" stroke-dasharray="645 1290" stroke-linecap="round"></path>

      <clipPath id="make-me-a-hanzi-clip-23">
      <path d="M 1554.5 83.5 L 1575.5 84.5 L 1610.5 86.5 L 1658.5 88.5 L 1698.5 88.5 Q 1722.5 88.5 1730.5 90.5 Q 1740.5 100.5 1730.5 107.5 L 1715.5 118.5 C 1695.5 133.5 1695.5 133.5 1665.5 130.5 L 1623.5 126.5 L 1583.5 121.5 Q 1576.5 120.5 1556.5 118.5 L 1491.5 111.5 L 1470.5 110.5 Q 1455.5 106.5 1372.5 104.5 C 1342.5 103.5 1342.5 70.5 1372.5 71.5 L 1398.5 72.5 L 1440.5 74.5 L 1470.5 76.5 Q 1472.5 77.5 1480.5 77.5 L 1491.5 78.5 L 1554.5 83.5 Z" fill="lightgray"></path>
      </clipPath>
      <path clip-path="url(#make-me-a-hanzi-clip-23)" d="M 1378.5 77.5 L 1387.5 88.5 L 1660.5 109.5 L 1725.5 99.5 " fill="none" id="make-me-a-hanzi-animation-23" stroke-dasharray="482 964" stroke-linecap="round"></path>

      <clipPath id="make-me-a-hanzi-clip-24">
      <path d="M 1552.5 -11.5 L 1554.5 83.5 L 1556.5 118.5 L 1558.5 178.5 L 1560.5 214.5 L 1560.5 226.5 L 1566.5 263.5 L 1570.5 280.5 L 1577.5 292.5 Q 1577.5 298.5 1566.5 306.5 Q 1546.5 319.5 1509.5 327.5 Q 1472.5 335.5 1470.5 319.5 Q 1465.5 313.5 1472.5 303.5 L 1482.5 287.5 Q 1486.5 278.5 1488.5 254.5 L 1491.5 219.5 L 1491.5 111.5 L 1491.5 78.5 L 1491.5 -21.5 C 1491.5 -51.5 1551.5 -41.5 1552.5 -11.5 Z" fill="lightgray"></path>
      </clipPath>
      <path clip-path="url(#make-me-a-hanzi-clip-24)" d="M 1481.5 312.5 L 1511.5 297.5 L 1527.5 277.5 L 1521.5 14.5 L 1498.5 -14.5 " fill="none" id="make-me-a-hanzi-animation-24" stroke-dasharray="487 974" stroke-linecap="round"></path>

      <clipPath id="make-me-a-hanzi-clip-25">
      <path d="M 1232.5 -55.5 L 1216.5 -53.5 L 1204.5 -50.5 Q 1170.5 -54.5 1214.5 -100.5 Q 1232.5 -119.5 1237.5 -122.5 Q 1256.5 -140.5 1279.5 -124.5 L 1300.5 -113.5 Q 1306.5 -109.5 1330.5 -103.5 Q 1350.5 -96.5 1360.5 -93.5 L 1726.5 -11.5 C 1755.5 -4.5 1739.5 21.5 1709.5 16.5 L 1552.5 -11.5 L 1491.5 -21.5 L 1302.5 -53.5 L 1265.5 -56.5 Q 1240.5 -57.5 1237.5 -56.5 Q 1234.5 -55.5 1232.5 -55.5 Z" fill="lightgray"></path>
      </clipPath>
      <path clip-path="url(#make-me-a-hanzi-clip-25)" d="M 1202.5 -62.5 L 1220.5 -77.5 L 1268.5 -91.5 L 1688.5 -2.5 L 1708.5 -3.5 L 1718.5 -10.5 " fill="none" id="make-me-a-hanzi-animation-25" stroke-dasharray="663 1326" stroke-linecap="round"></path>

      <clipPath id="make-me-a-hanzi-clip-26">
      <path d="M 1726.5 -11.5 L 1738.5 -31.5 L 1751.5 -47.5 L 1772.5 -83.5 Q 1783.5 -99.5 1795.5 -102.5 Q 1831.5 -111.5 1835.5 -67.5 Q 1837.5 -45.5 1833.5 -33.0 Q 1829.5 -20.5 1816.5 -3.5 Q 1797.5 15.5 1789.5 21.5 Q 1765.5 33.5 1747.5 43.5 Q 1722.5 60.5 1711.5 64.5 L 1692.5 70.5 Q 1677.5 76.5 1674.5 72.0 Q 1671.5 67.5 1676.5 59.5 L 1684.5 44.5 L 1707.5 20.5 L 1709.5 16.5 L 1726.5 -11.5 Z" fill="lightgray"></path>
      </clipPath>
      <path clip-path="url(#make-me-a-hanzi-clip-26)" d="M 1679.5 66.5 L 1718.5 38.5 L 1783.5 -25.5 L 1807.5 -78.5 " fill="none" id="make-me-a-hanzi-animation-26" stroke-dasharray="325 650" stroke-linecap="round"></path>

</g>
</svg>
